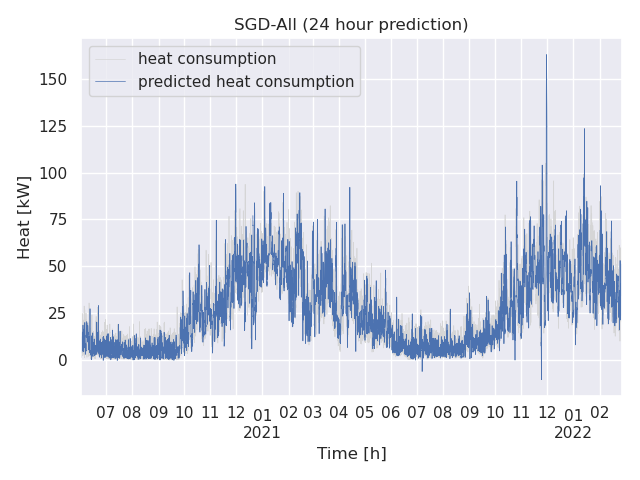

The file beside this chart, header and first rows:
date; pred; heat
2020-06-02 00:00:00; 2.47; 4.907
2020-06-02 01:00:00; 2.34; 3.311
2020-06-02 02:00:00; 2.48; 3.265
2020-06-02 03:00:00; 2.37; 3.535
2020-06-02 04:00:00; 1.98; 6.439
2020-06-02 05:00:00; 1.75; 5.285
2020-06-02 06:00:00; 1.39; 9.407
2020-06-02 07:00:00; 6.11; 13.88
2020-06-02 08:00:00; 1.64; 15.28
2020-06-02 09:00:00; 6.07; 13.23
2020-06-02 10:00:00; 4.09; 2.684
2020-06-02 11:00:00; 8.16; 9.398
2020-06-02 12:00:00; 8.19; 4.161
2020-06-02 13:00:00; 3.86; 3.968
2020-06-02 14:00:00; 8.0; 7.863
2020-06-02 15:00:00; 4.39; 8.743
2020-06-02 16:00:00; 9.53; 13.05
2020-06-02 17:00:00; 4.25; 8.284
2020-06-02 18:00:00; 7.76; 8.77
2020-06-02 19:00:00; 6.08; 6.227
2020-06-02 20:00:00; 10.57; 13.44
2020-06-02 21:00:00; 12.42; 15.08
2020-06-02 22:00:00; 10.07; 10.46
2020-06-02 23:00:00; 4.2; 3.511
2020-06-03 00:00:00; 7.83; 2.561
2020-06-03 01:00:00; 6.87; 8.169
2020-06-03 02:00:00; 6.82; 2.69
2020-06-03 03:00:00; 7.0; 3.319
2020-06-03 04:00:00; 8.89; 3.857
2020-06-03 05:00:00; 8.09; 4.457
2020-06-03 06:00:00; 10.73; 5.254
2020-06-03 07:00:00; 13.59; 10.55
2020-06-03 08:00:00; 14.69; 24.99
2020-06-03 09:00:00; 13.22; 12.2
2020-06-03 10:00:00; 6.24; 11.92
2020-06-03 11:00:00; 10.63; 7.828
2020-06-03 12:00:00; 7.14; 10.06
2020-06-03 13:00:00; 7.06; 7.327
2020-06-03 14:00:00; 9.73; 8.27
2020-06-03 15:00:00; 10.3; 5.411
2020-06-03 16:00:00; 13.1; 5.182
2020-06-03 17:00:00; 9.88; 5.476
2020-06-03 18:00:00; 10.39; 13.45
2020-06-03 19:00:00; 8.72; 4.764
2020-06-03 20:00:00; 13.84; 21.51
2020-06-03 21:00:00; 14.96; 13.53
2020-06-03 22:00:00; 11.92; 13.78
2020-06-03 23:00:00; 7.44; 11.8
2020-06-04 00:00:00; 4.87; 10.73
2020-06-04 01:00:00; 8.27; 8.249
2020-06-04 02:00:00; 4.97; 3.007
2020-06-04 03:00:00; 5.36; 3.525
2020-06-04 04:00:00; 5.67; 2.326
2020-06-04 05:00:00; 6.06; 5.596
2020-06-04 06:00:00; 6.62; 7.436
2020-06-04 07:00:00; 9.99; 12.88
2020-06-04 08:00:00; 18.73; 12.89
2020-06-04 09:00:00; 11.34; 21.52
2020-06-04 10:00:00; 11.18; 6.37
2020-06-04 11:00:00; 8.71; 3.661
... 15,204 more rows
